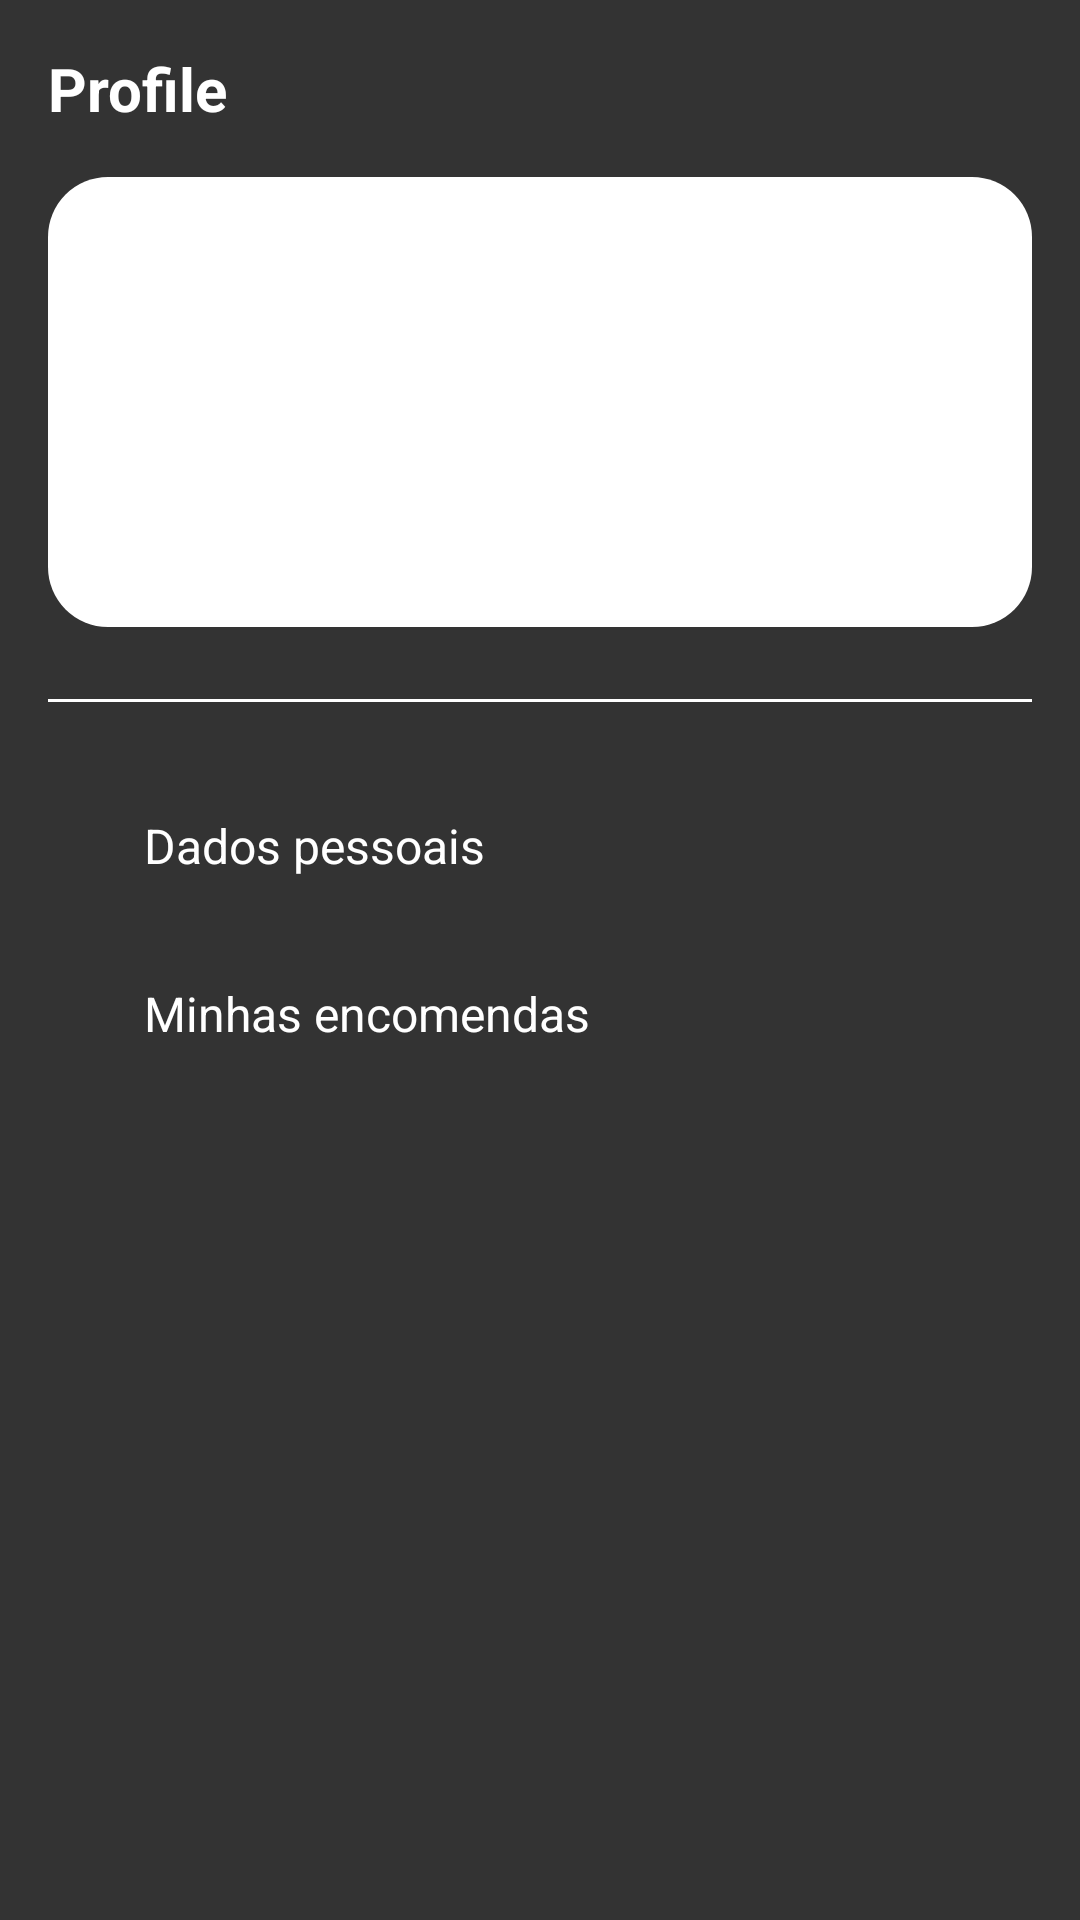

Here is an Android app screen rendered from its layout file. Give the layout XML and the strings, colors and styles it references.
<!-- AndroidManifest.xml: application theme Theme.SmartMobileApp -->
<!-- res/layout/fragment_profile.xml -->
<?xml version="1.0" encoding="utf-8"?>
<androidx.core.widget.NestedScrollView xmlns:android="http://schemas.android.com/apk/res/android"
    xmlns:tools="http://schemas.android.com/tools"
    android:layout_width="match_parent"
    android:layout_height="match_parent"
    android:background="@color/gray"
    tools:context=".ProfileFragment">

    <LinearLayout
        android:layout_width="match_parent"
        android:layout_height="wrap_content"
        android:orientation="vertical"
        android:padding="16dp">

        
        <TextView
            android:layout_width="wrap_content"
            android:layout_height="wrap_content"
            android:text="Profile"
            android:textColor="@android:color/white"
            android:textSize="20sp"
            android:textStyle="bold"
            android:layout_marginBottom="16dp" />

        
        <LinearLayout
            android:layout_width="match_parent"
            android:layout_height="150dp"
            android:orientation="vertical"
            android:background="@drawable/border_card"
            android:padding="16dp"
            android:layout_marginBottom="24dp">

            <TextView
                android:id="@+id/tv_profile"
                android:layout_width="match_parent"
                android:layout_height="wrap_content"
                android:textColor="@android:color/black"
                android:textSize="14sp"
                android:gravity="center"
                android:layout_marginBottom="16dp"
                android:layout_marginTop="16dp"/>

            
            <LinearLayout
                android:id="@+id/authcontainer"
                android:visibility="gone"
                android:layout_width="match_parent"
                android:layout_height="wrap_content"
                android:orientation="horizontal"
                android:gravity="center">

                <Button
                    android:layout_width="wrap_content"
                    android:layout_height="wrap_content"
                    android:text="Criar conta"
                    android:backgroundTint="@color/orange"
                    android:textColor="@android:color/white"
                    android:onClick="onClickSignup"
                    android:layout_marginEnd="8dp" />

                <Button
                    android:layout_width="wrap_content"
                    android:layout_height="wrap_content"
                    android:text="Iniciar sessão"
                    android:onClick="onClickLogin"
                    android:backgroundTint="@color/orange"
                    android:textColor="@android:color/white" />
            </LinearLayout>
            <LinearLayout
                android:id="@+id/logoutcontainer"
                android:layout_width="match_parent"
                android:layout_height="wrap_content"
                android:orientation="horizontal"
                android:gravity="center"
                android:visibility="gone" >


                <Button
                    android:layout_width="wrap_content"
                    android:layout_height="wrap_content"
                    android:text="Logout"
                    android:backgroundTint="@color/orange"
                    android:textColor="@android:color/white"
                    android:onClick="onClickLogout"
                    android:layout_marginEnd="8dp" />
            </LinearLayout>
        </LinearLayout>

        
        <View
            android:layout_width="match_parent"
            android:layout_height="1dp"
            android:background="@color/white"
            android:layout_marginBottom="24dp" />

        
        <LinearLayout
            android:layout_width="match_parent"
            android:layout_height="wrap_content"
            android:orientation="vertical">

            
            <LinearLayout
                android:id="@+id/dadospessoaiscontainer"
                android:layout_width="match_parent"
                android:layout_height="wrap_content"
                android:orientation="horizontal"
                android:paddingVertical="12dp"
                android:gravity="center_vertical"
                android:layout_marginBottom="8dp"
                android:onClick="onClickDadosPessoais"
                >

                <ImageView
                    android:layout_width="24dp"
                    android:layout_height="24dp"
                    android:src="@drawable/ic_action_user"
                    android:contentDescription="User Icon"
                    android:layout_marginEnd="8dp" />

                <TextView
                    android:layout_width="wrap_content"
                    android:layout_height="wrap_content"
                    android:text="Dados pessoais"
                    android:textColor="@android:color/white"
                    android:textSize="16sp" />
            </LinearLayout>

            
            <LinearLayout
                android:id="@+id/minhasencomendascontainer"
                android:layout_width="match_parent"
                android:layout_height="wrap_content"
                android:orientation="horizontal"
                android:paddingVertical="12dp"
                android:gravity="center_vertical">

                <ImageView
                    android:layout_width="24dp"
                    android:layout_height="24dp"
                    android:src="@drawable/ic_action_box"
                    android:contentDescription="Box Icon"
                    android:layout_marginEnd="8dp" />

                <TextView
                    android:layout_width="wrap_content"
                    android:layout_height="wrap_content"
                    android:text="Minhas encomendas"
                    android:textColor="@android:color/white"
                    android:onClick="onClickOrders"
                    android:textSize="16sp" />
            </LinearLayout>
        </LinearLayout>
    </LinearLayout>
</androidx.core.widget.NestedScrollView>
<!-- resources referenced by this layout -->
<resources>
  <color name="gray">#333333</color>
  <color name="orange">#FF6600</color>
  <color name="white">#FFFFFFFF</color>
  <!-- drawable border_card (drawable) -->
  <?xml version="1.0" encoding="utf-8"?>
  <shape xmlns:android="http://schemas.android.com/apk/res/android">
      <solid
          android:color="@color/white">
      </solid>
      <stroke
          android:width="0dp"
          android:color="@color/white">
      </stroke>
      <corners
          android:radius="20dp">
      </corners>
  </shape>
  <style name="Theme.SmartMobileApp" parent="Base.Theme.SmartMobileApp" />
  <style name="Base.Theme.SmartMobileApp" parent="Theme.Material3.DayNight.NoActionBar">
          
          
      </style>
</resources>
